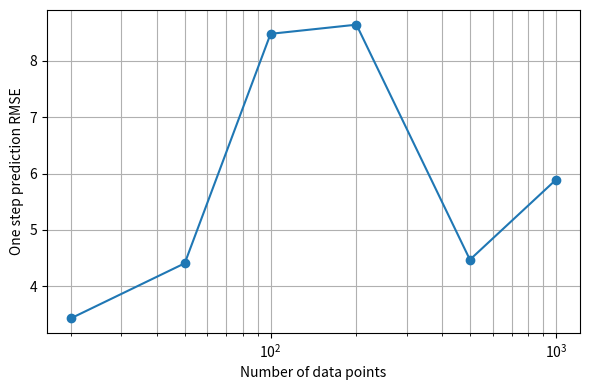

Write Python code to recreate this figure.
import numpy as np
import matplotlib.pyplot as plt
import scipy.linalg as la

# True system matrices (from partial_observed_policy_gradient)
A_true = np.array([[1., 1.], [0., 1.]])
B_true = np.array([[0.], [1.]])
C_true = np.array([[1., 0.]])
Sigma_w = np.eye(2)
Sigma_v = np.array([[1.]])


def collect_data(n_steps, rng=None):
    """Simulate the partially observed system and return (u, y)."""
    if rng is None:
        rng = np.random.default_rng()
    x = np.zeros((2, 1))
    us = []
    ys = []
    for _ in range(n_steps):
        u = rng.standard_normal((1, 1))
        w = rng.standard_normal((2, 1))
        v = rng.standard_normal((1, 1))
        y = C_true @ x + v
        us.append(u)
        ys.append(np.array(y))
        x = A_true @ x + B_true @ u + w
    return np.hstack(us), np.hstack(ys)




def kalman_smoother(A, B, C, us, ys):
    """Return smoothed state estimates for a linear system."""
    n = A.shape[0]
    T = us.shape[1]
    x_pred = np.zeros((n, 1))
    P_pred = np.eye(n)
    x_filt = np.zeros((n, T))
    P_filt = np.zeros((n, n, T))
    for t in range(T):
        y_t = ys[:, t:t + 1]
        u_t = us[:, t:t + 1]
        S = C @ P_pred @ C.T + np.array(Sigma_v)
        K = P_pred @ C.T @ np.linalg.inv(S)
        x_upd = x_pred + K @ (y_t - C @ x_pred)
        P_upd = (np.eye(n) - K @ C) @ P_pred
        x_filt[:, t:t + 1] = x_upd
        P_filt[:, :, t] = P_upd
        x_pred = A @ x_upd + B @ u_t
        P_pred = A @ P_upd @ A.T + np.array(Sigma_w)

    x_smooth = np.zeros_like(x_filt)
    x_smooth[:, -1:] = x_filt[:, -1:]
    for t in range(T - 2, -1, -1):
        P_pred = A @ P_filt[:, :, t] @ A.T + np.array(Sigma_w)
        J = P_filt[:, :, t] @ A.T @ np.linalg.inv(P_pred)
        x_smooth[:, t:t + 1] = x_filt[:, t:t + 1] + J @ (
            x_smooth[:, t + 1:t + 2] - (A @ x_filt[:, t:t + 1] + B @ us[:, t + 1:t + 2]))
    return x_smooth


def fit_arx(us, ys, order=2):
    """Fit a simple ARX model of the given order."""
    p = order
    T = us.shape[1]
    Phi = []
    y_target = []
    for t in range(p, T):
        row = []
        for i in range(1, p + 1):
            row.append(ys[:, t - i])
        for i in range(p):
            row.append(us[:, t - i])
        Phi.append(np.hstack(row))
        y_target.append(ys[:, t])
    Phi = np.vstack(Phi)
    y_target = np.vstack(y_target)
    coeffs, _, _, _ = np.linalg.lstsq(Phi, y_target, rcond=None)
    a = coeffs[:p].reshape(-1)
    b = coeffs[p:].reshape(-1)
    return a, b


def impulse_response(a, b, n_steps):
    """Compute impulse response coefficients for the ARX model."""
    p = len(a)
    r = len(b)
    g = np.zeros(n_steps)
    for t in range(n_steps):
        val = b[t] if t < r else 0.0
        for i in range(1, p + 1):
            if t - i >= 0:
                val += a[i - 1] * g[t - i]
        g[t] = val
    return g


def ho_kalman(markov, n):
    """Return (A, B, C) from Markov parameters via Ho-Kalman."""
    H0 = la.hankel(markov[1:n + 1], markov[n:2 * n])
    H1 = la.hankel(markov[2:n + 2], markov[n + 1:2 * n + 1])
    U, S, Vh = np.linalg.svd(H0, full_matrices=False)
    S_sqrt = np.diag(np.sqrt(S[:n]))
    U1 = U[:, :n] @ S_sqrt
    V1 = S_sqrt @ Vh[:n, :]
    A = np.linalg.pinv(U1) @ H1 @ np.linalg.pinv(V1)
    B = V1[:, :1]
    C = U1[:1, :]
    return A, B, C


def identify_system(us, ys, n_iter=10, rng=None, order=2):
    """Identify (A, B, C) using an ARX model and Ho-Kalman realization."""
    a, b = fit_arx(us, ys, order=order)
    markov = impulse_response(a, b, 2 * order + 1)
    A_est, B_est, C_est = ho_kalman(markov, order)
    return A_est, B_est.reshape(-1, 1), C_est.reshape(1, -1)


def one_step_prediction_error(A_est, B_est, C_est, us, ys):
    """Return root mean squared prediction error for the given data."""
    n = A_est.shape[0]
    T = us.shape[1]
    x_pred = np.zeros((n, 1))
    P_pred = np.eye(n)
    err = 0.0
    for t in range(T):
        y_t = ys[:, t:t + 1]
        y_pred = C_est @ x_pred
        err += np.sum((y_t - y_pred) ** 2)
        S = C_est @ P_pred @ C_est.T + np.array(Sigma_v)
        K = P_pred @ C_est.T @ np.linalg.inv(S)
        x_upd = x_pred + K @ (y_t - y_pred)
        P_upd = (np.eye(n) - K @ C_est) @ P_pred
        if t < T - 1:
            u_t = us[:, t:t + 1]
            x_pred = A_est @ x_upd + B_est @ u_t
            P_pred = A_est @ P_upd @ A_est.T + np.array(Sigma_w)
    return np.sqrt(err / T)


def run_experiment(sample_sizes, n_trials=5, rng=None):
    if rng is None:
        rng = np.random.default_rng()
    pred_err = []
    for N in sample_sizes:
        errors = []
        for _ in range(n_trials):
            us, ys = collect_data(N, rng)
            A_hat, B_hat, C_hat = identify_system(us, ys, rng=rng)
            errors.append(one_step_prediction_error(A_hat, B_hat, C_hat, us, ys))
        pred_err.append(np.mean(errors))
    return np.array(pred_err)


def main():
    sample_sizes = [20, 50, 100, 200, 500, 1000]
    pred_err = run_experiment(sample_sizes, n_trials=10)

    plt.figure(figsize=(6, 4))
    plt.plot(sample_sizes, pred_err, 'o-')
    plt.xscale('log')
    plt.xlabel('Number of data points')
    plt.ylabel('One step prediction RMSE')
    plt.grid(True, which='both')
    plt.tight_layout()
    plt.savefig('identification_errors.png')
    plt.show()


if __name__ == '__main__':
    main()

